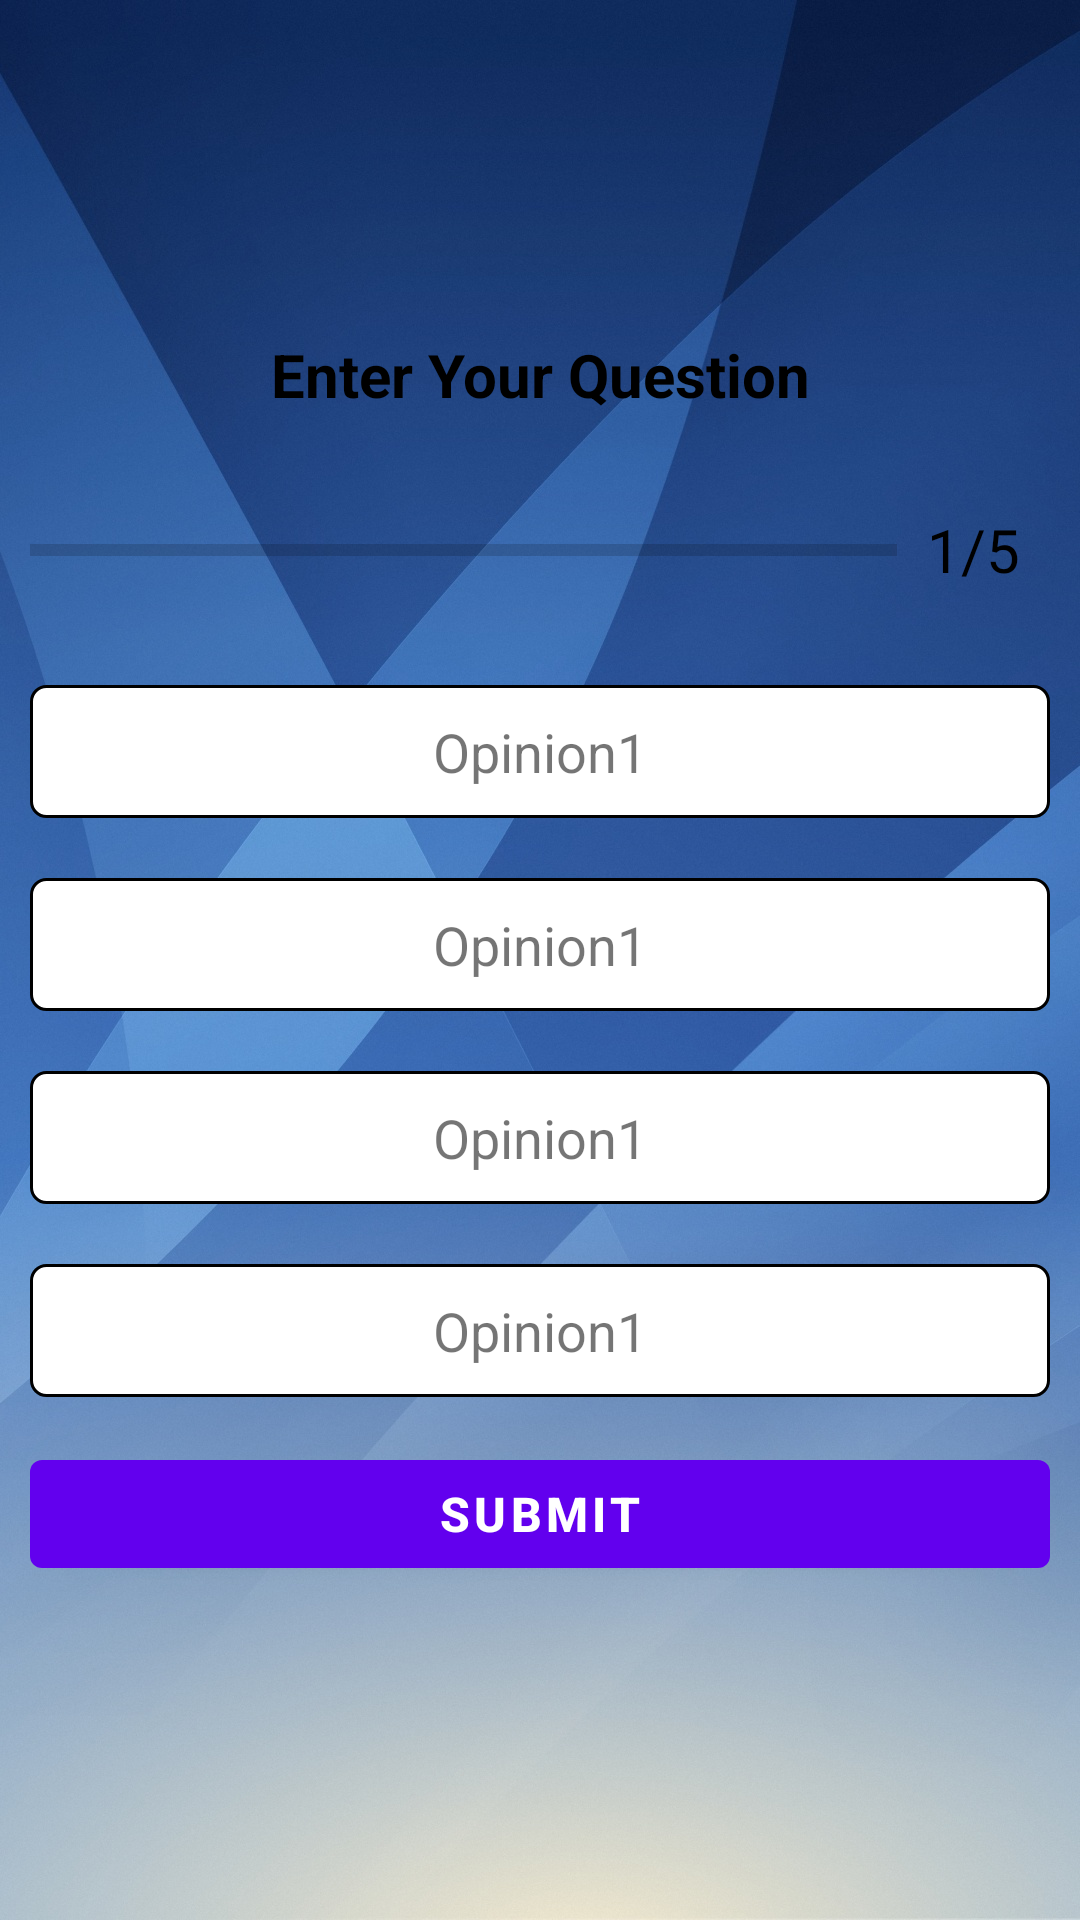

This screen was rendered from an Android layout file. Write that file and the resources it references.
<!-- AndroidManifest.xml: application theme Theme.QuizApp -->
<!-- res/layout/activity_question.xml -->
<?xml version="1.0" encoding="utf-8"?>
<LinearLayout xmlns:android="http://schemas.android.com/apk/res/android"
    xmlns:tools="http://schemas.android.com/tools"
    android:layout_width="match_parent"
    android:layout_height="match_parent"
    android:orientation="vertical"
    android:background="@drawable/kotlin"
    android:gravity="center"
    android:padding="10dp"
    tools:context=".QuestionActivity">

    <TextView
        android:id="@+id/question_text"
        android:layout_width="match_parent"
        android:layout_height="wrap_content"
        android:gravity="center"
        android:textSize="20sp"
        android:textStyle="bold"
        android:textColor="@color/black"
        android:text="@string/enter_your_question"/>
    <LinearLayout
        android:layout_width="match_parent"
        android:layout_height="wrap_content"
        android:layout_marginTop="20dp"
        android:orientation="horizontal"
        android:gravity="center_vertical">
        <ProgressBar
            android:id="@+id/progress_bar"
            android:layout_width="0dp"
            android:layout_height="wrap_content"
            android:layout_weight="1"
            android:progress="0"
            android:max="5"
            android:minHeight="50dp"
            style="?android:progressBarStyleHorizontal"/>
            />
        <TextView
            android:id="@+id/progress_text"
            android:layout_width="wrap_content"
            android:layout_height="wrap_content"
            android:text="@string/_1_5"
            android:textSize="20sp"
            android:padding="10dp"
            android:textColor="@color/black"

            />

    </LinearLayout>

    <TextView
        android:id="@+id/opt_1"
        android:layout_width="match_parent"
        android:layout_height="wrap_content"
        android:layout_marginTop="20dp"
        android:background="@drawable/question_opinion"
        android:padding="10dp"
        android:gravity="center"
        android:text="@string/opinion1"
        android:textSize="18sp" />
    <TextView
        android:id="@+id/opt_2"
        android:layout_width="match_parent"
        android:layout_height="wrap_content"
        android:layout_marginTop="20dp"
        android:background="@drawable/question_opinion"
        android:padding="10dp"
        android:gravity="center"
        android:text="@string/opinion1"
        android:textSize="18sp" />
    <TextView
        android:id="@+id/opt_3"
        android:layout_width="match_parent"
        android:layout_height="wrap_content"
        android:layout_marginTop="20dp"
        android:background="@drawable/question_opinion"
        android:padding="10dp"
        android:gravity="center"
        android:text="@string/opinion1"
        android:textSize="18sp" />
    <TextView
        android:id="@+id/opt_4"
        android:layout_width="match_parent"
        android:layout_height="wrap_content"
        android:layout_marginTop="20dp"
        android:background="@drawable/question_opinion"
        android:padding="10dp"
        android:gravity="center"
        android:text="@string/opinion1"
        android:textSize="18sp" />
    <Button
        android:id="@+id/submit"
        android:layout_width="match_parent"
        android:layout_height="wrap_content"
        android:layout_marginTop="15dp"
        android:text="@string/submit"
        android:textSize="16sp"
        android:textStyle="bold"/>
</LinearLayout>
<!-- resources referenced by this layout -->
<resources>
  <!-- drawable kotlin: jpg bitmap (drawable, 297185 bytes) -->
  <!-- drawable question_opinion (drawable) -->
  <?xml version="1.0" encoding="utf-8"?>
  <shape xmlns:android="http://schemas.android.com/apk/res/android"
      android:shape="rectangle">
      <stroke android:color="@color/black"
          android:width="1dp">
  
      </stroke>
      <solid android:color="@color/white"/>
      <corners android:radius="5dp"/>
  </shape>
  <string name="_1_5">1/5</string>
  <string name="enter_your_question">Enter Your Question</string>
  <string name="opinion1">Opinion1</string>
  <string name="submit">Submit</string>
  <style name="Theme.QuizApp" parent="Theme.MaterialComponents.DayNight.DarkActionBar">
          
          <item name="colorPrimary">@color/purple_500</item>
          <item name="colorPrimaryVariant">@color/purple_700</item>
          <item name="colorOnPrimary">@color/white</item>
          
          <item name="colorSecondary">@color/teal_200</item>
          <item name="colorSecondaryVariant">@color/teal_700</item>
          <item name="colorOnSecondary">@color/black</item>
          
          <item name="android:statusBarColor">?attr/colorPrimaryVariant</item>
          
      </style>
  <!-- not gathered from this repository: default colours our renderer supplied (Android Studio template values) -->
  <color name="purple_500">#FF6200EE</color>
  <color name="purple_700">#FF3700B3</color>
  <color name="teal_200">#FF03DAC5</color>
  <color name="teal_700">#FF018786</color>
  <color name="black">#FF000000</color>
  <color name="white">#FFFFFFFF</color>
</resources>
